Image classification data set "aug_ds" (JaymarRCezar/Addressing-Class-Imbalance-in-Eye-Disease-Classification-A-Transfer-Learning-based-Approach on GitHub). Class labels (3): cataract, diabetic retinopathy, glaucoma.

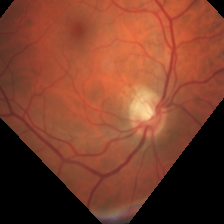
Label: diabetic retinopathy

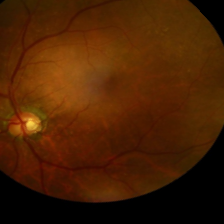
Label: glaucoma

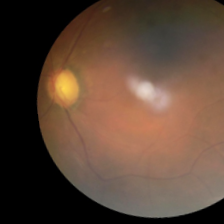
Label: glaucoma

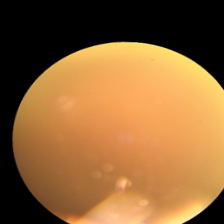
Label: cataract

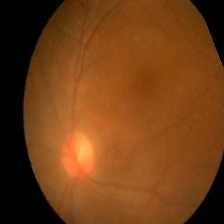
Label: cataract

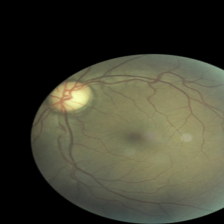
Label: diabetic retinopathy
